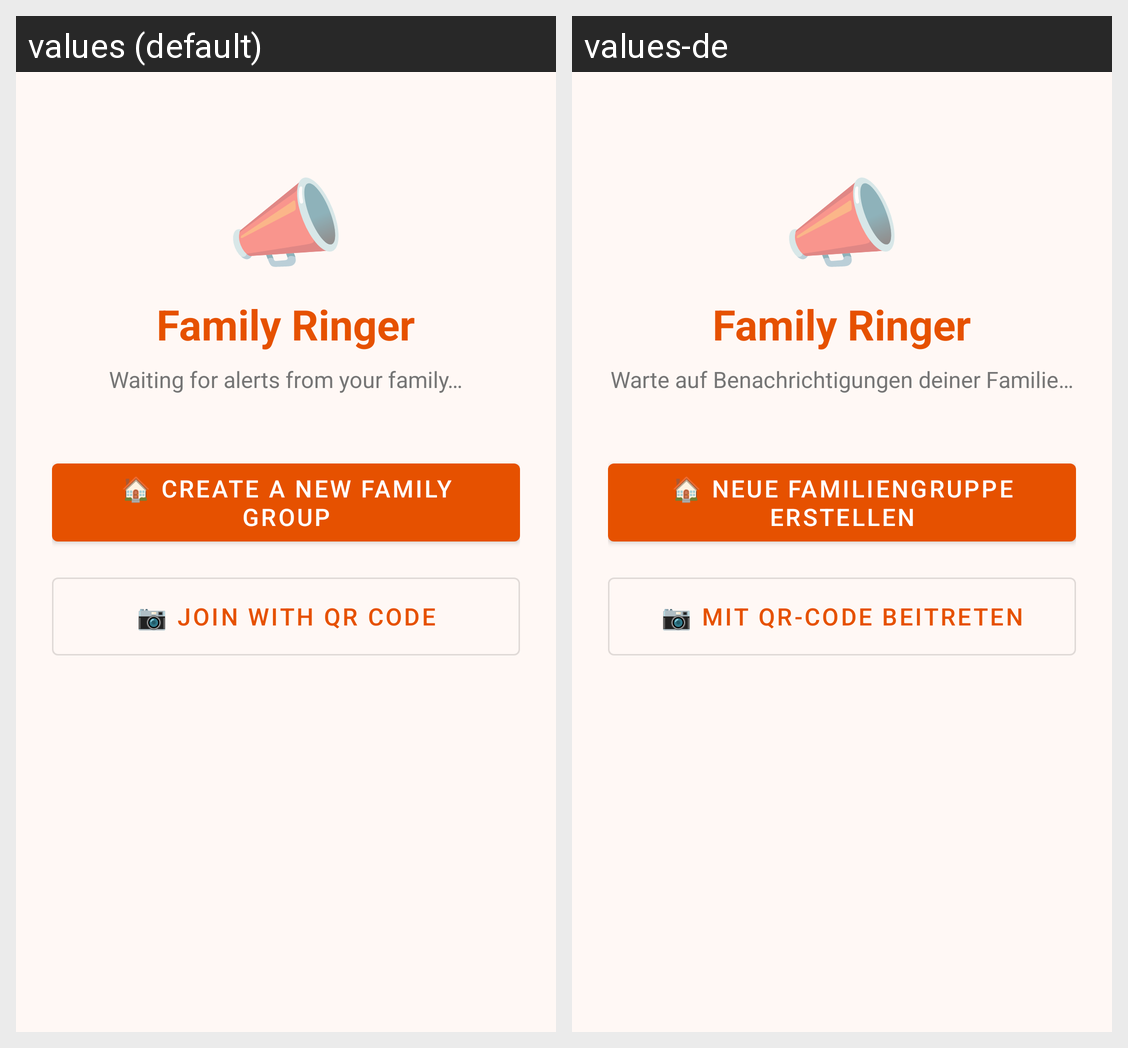

For this localized Android screen grid, give each drawn string resource with its value in every locale shown.
Android screen res/layout/activity_setup_wizard.xml rendered under 2 locales, left to right: values (default), values-de. Device: Nexus 5 (rendered at 1080×1920; each locale shown at half size, 540×960, under a caption strip naming it); theme Theme.FamilyRinger.
Strings drawn on this screen, with the default value and each locale's value (text and hints the layout hard-codes, and strings that could not be matched under every locale, appear in the picture but are not listed):

app_name
  values: Family Ringer
  values-de: Family Ringer

child_waiting
  values: Waiting for alerts from your family…
  values-de: Warte auf Benachrichtigungen deiner Familie…

btn_create_group
  values: 🏠 Create a new family group
  values-de: 🏠 Neue Familiengruppe erstellen

btn_join_group
  values: 📷 Join with QR code
  values-de: 📷 Mit QR-Code beitreten
